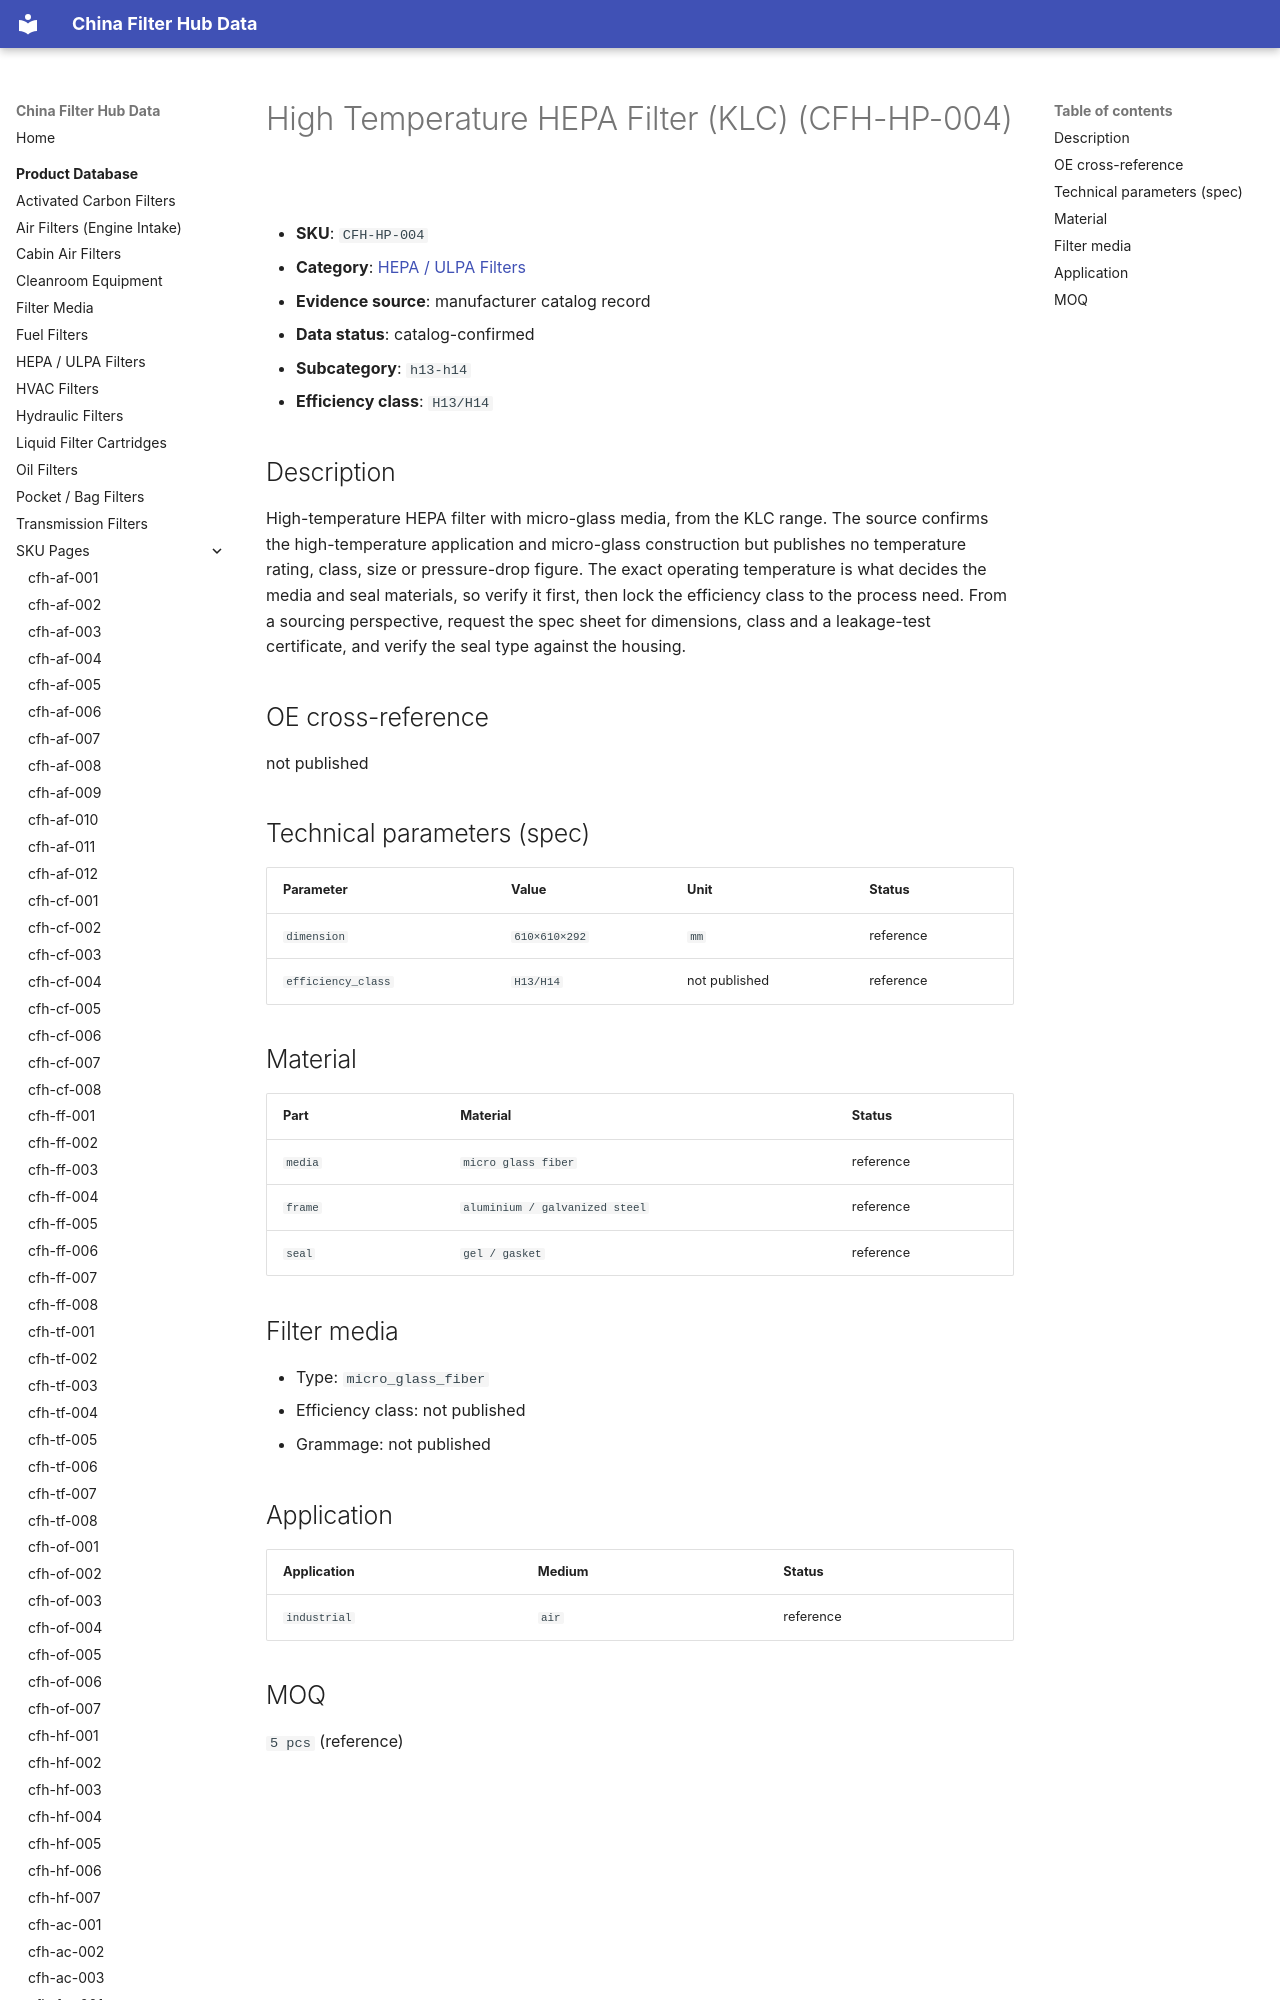

repository: martinxionbiotech-max/data.filterhub · page: products/cfh-hp-004/index.html · generator: mkdocs

# High Temperature HEPA Filter (KLC) (CFH-HP-004)

<!-- AUTO-GENERATED: edit the dataset (data/products.json), then rerun scripts/build-product-pages.py. Do not hand-edit values. -->

- **SKU**: `CFH-HP-004`
- **Category**: [HEPA / ULPA Filters](hepa-filters.md)
- **Evidence source**: manufacturer catalog record
- **Data status**: catalog-confirmed

- **Subcategory**: `h13-h14`
- **Efficiency class**: `H13/H14`
